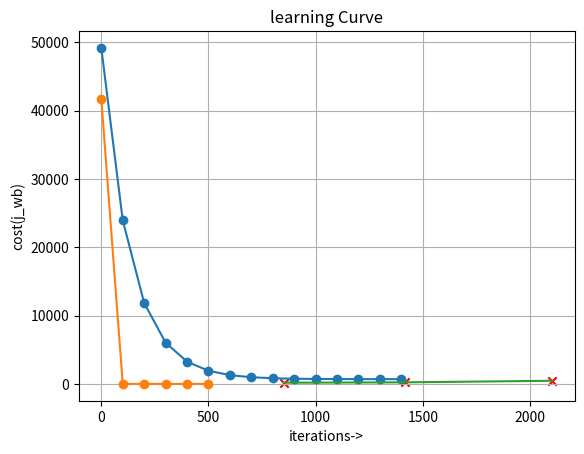

This chart was generated by the following Python code:
import numpy as np
import matplotlib.pyplot as plt
import copy

X_train = np.array([[2104, 5, 1, 45], [1416, 3, 2, 40], [852, 2, 1, 35]])
y_train = np.array([460, 232, 178])
# X_train = np.array([[3204, 4, 1, 10],[2104, 5, 1, 45], [1416, 3, 2, 40],[1104, 2, 1, 5], [852, 2, 1, 35]])
# y_train = np.array([521, 460, 232, 300, 178 ])

class fscale():

    def __init__(self,x_t,y_t) -> None:
        self.x_t = x_t
        self.y_t = y_t
        self.mu = np.zeros((x_t.shape[1]))
        self.r = np.zeros((x_t.shape[1]))

    def set_mean_range(self):
        x_t = self.x_t
        m,n = x_t.shape
        mu = np.mean(x_t,axis=0)
        max_a = np.max(x_t,axis=0)
        min = np.min(x_t,axis=0)
        self.mu = mu
        self.r = max_a-min

    def mean_scale(self,**kwargs):
        if kwargs and "x_t" in kwargs.keys():
            x_t = kwargs['x_t']
        else:
            x_t = self.x_t
        scaled_x_t = (x_t - self.mu)/self.r
        # Display the normalized vs original as a hist graph
        # self.scatterplot(x_t,scaled_x_t,"Original vs scaled")
        # self.norm_plot(original=x_t,scaled=scaled_x_t)
        print(x_t,'\n','-'*50,'\n',scaled_x_t)
        return scaled_x_t
        

    def zscore_normalize_features(self):
        """ computes  X, zcore normalized by column Args:
        X (ndarray (m,n))     : input data, m examples, n features
        Returns:
        X_norm (ndarray (m,n)): input normalized by column
        mu (ndarray (n,))     : mean of each feature
        sigma (ndarray (n,))  : standard deviation of each feature
        """
        # find the mean of each column/feature
        mu     = np.mean(self.x_t, axis=0)                 # mu will have shape (n,)
        # find the standard deviation of each column/feature
        sigma  = np.std(self.x_t, axis=0)                  # sigma will have shape (n,)
        # element-wise, subtract mu for that column from each example, divide by std for that column
        X_norm = (self.x_t - mu) / sigma      

        return (X_norm, mu, sigma)
 
    

    def scatterplot(self,x_t,scaled_x_t, title):
        fig,ax = plt.subplots(1, 2, figsize=(12, 3))
        ax[0].scatter(x_t[:,0], x_t[:,3])
        ax[1].scatter(scaled_x_t[:,0], scaled_x_t[:,3])
        plt.title(title)
        plt.axis('equal')
        plt.show()
        """
        The plot above shows the relationship between two of the training set parameters, "age" and "size(sqft)". *These are plotted with equal scale*. 
        - Left: Unnormalized: The range of values or the variance of the 'size(sqft)' feature is much larger than that of age
        - Middle: The first step removes the mean or average value from each feature. This leaves features that are centered around zero. It's difficult to see the difference for the 'age' feature, but 'size(sqft)' is clearly around zero.
        - Right: The second step divides by the standard deviation. This leaves both features centered at zero with a similar scale.

        """

    def norm_plot(self, **data):
        if data:
            l = len(data.keys())
            fig,ax = plt.subplots(l, self.x_t.shape[1], figsize=(12,3))
            # print(fig,ax)
            for idx,(key,val) in enumerate(data.items()):
                d = data[key]
                for i in range(ax.shape[1]):
                    pass
                    print(d[:,i],"\n","-"*50)
                    ax[idx][i].hist(d[:,i], bins=10, color='blue', alpha=0.7)
                    ax[idx][i].set_xlabel(key)
                    ax[idx][i].hist(d[:,i], bins=10, color='blue', alpha=0.7)
                    ax[idx][i].set_xlabel(key)
                # ax[idx][0].set_ylabel("count")
            fig.suptitle("original vs scaled")
            plt.show()


# f = fscale(X_train,y_train)
# f.mean_scale()




class gradientDescent():

    def __init__(self,x_t,y_t,alpha,**kwargs):
        self.x_t = x_t
        self.y_t = y_t
        self.alpha = alpha
        if "itr" in kwargs.keys():
            self.itr = kwargs['itr']
        else:
            self.itr = 500

    def gradient_derivative(self,w,b,**kwargs):
        x_t = self.x_t
        y_t = self.y_t
        m,n = x_t.shape
        dw = np.zeros(n)
        db = 0.

        for i in range(m):
            error = np.dot(w,x_t[i]) + b -y_t[i]
            for j in range(n):
                dw[j] = dw[j]+(error*x_t[i][j])
            db = db+error
        return dw/m,db/m


    def cost_fn(self,w,b):
        x_t = self.x_t
        y_t = self.y_t
        m,n = x_t.shape
        su = 0.
        for i in range(m):
            error = np.dot(w,x_t[i])+b -y_t[i]
            su = su+error*error
        j_wb = su/(2*m)
        return j_wb

    def gradient_descent(self):
        x_t = self.x_t
        m,n = x_t.shape
        w = np.zeros(n)
        b = 0.
        hist = []
        for i in range(self.itr):
            dw,db = self.gradient_derivative(w,b)
            w = w - self.alpha*dw
            b = b - self.alpha*db
            if int(i%100) == 0 :
                print(f"w : {[x for x in w]}, b: {b:.4f}")
                cost = self.cost_fn(w,b)
                hist.append(cost)
        self.learning_curve(hist)
        return w,b
    
    def learning_curve(self,hist):
        iterations = [x for x in range(0, self.itr, 100)]
        plt.plot(iterations,hist,marker='o')
        plt.xlabel("iterations->")
        plt.ylabel('cost(j_wb)')
        plt.title("learning Curve")
        plt.grid(True)
        plt.show()
    
# Previous alpha taken -> 1e-7 - too large 1e-11 - too small 3e-9 - early convergence, 1e-9 just right
alpha = 1.537e-9
learn = gradientDescent(X_train,y_train,alpha=alpha,itr=1500)
w,b = learn.gradient_descent()


nalpha = 9e-2
scale = fscale(X_train,y_train)
scale.set_mean_range()
scaled_x_t = scale.mean_scale()
learn_norm = gradientDescent(scaled_x_t,y_train,alpha=nalpha,itr=600)
nw,nb = learn_norm.gradient_descent()
print(f"final w : {w}, b: {b:.4f}")
print(f"normalised final w : {nw},b: {nb:.4f}")

# Prediction analysis using a linear graph
resl = []
plt.scatter(X_train[:,0],y_train, marker='x', c='r', label='Actual Value' )
for i in range(X_train.shape[0]):
    res = np.dot(w,X_train[i])+b
    # When making the prediction the input set needs to be normalized as well
    res1 = np.dot(nw,scaled_x_t[i])+nb
    resl.append(res1)
    print(f"res: {res:.2f} actual: {y_train[i]}")
    print(f"res: {res1:.2f} actual: {y_train[i]}")

plt.legend
plt.plot(X_train[:,0],resl,label='Prediction')
plt.show()

# Prediction using scaled x_in data
q = np.array([[1104, 2, 1, 5]])
scale_q = scale.mean_scale(x_t=q)
resq = np.dot(nw,scale_q[0])+nb
print(f"Predicted price: $ {resq:.2f}")

resunq = np.dot(w,q[0])+b
print(f"Predicted price: $ {resq:.2f}")